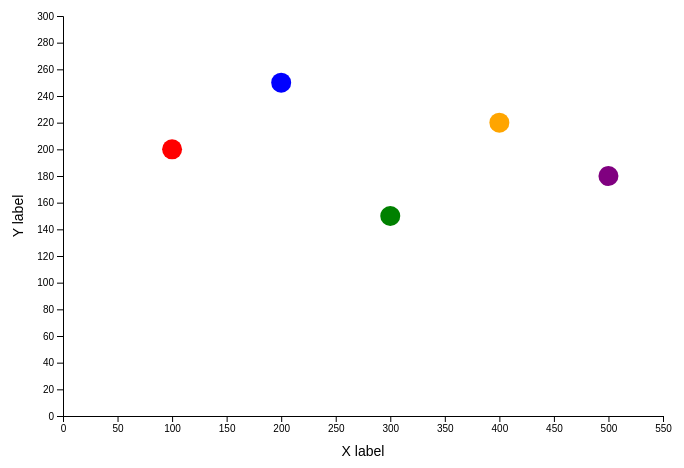
D3 v7 page, settled after 360 driven frames (6 s of simulated time); the page loaded 1 data file(s).


		// SVGのサイズとマージン
		const margin = { top: 40, right: 40, bottom: 60, left: 60 };
		const width = 700 - margin.left - margin.right;
		const height = 500 - margin.top - margin.bottom;

		// SVGの作成
		const svg = d3.select('#chart')
			.append('svg')
			.attr('width', width + margin.left + margin.right)
			.attr('height', height + margin.top + margin.bottom)
			.append('g')
			.attr('transform', `translate(${margin.left},${margin.top})`);

		// ツールチップの作成
		const tooltip = d3.select('body')
			.append('div')
			.attr('class', 'tooltip hidden');

		// データの読み込み
		d3.csv('w04_task1.csv').then(function (data) {
			// データの変換
			data.forEach(d => {
				d.x = +d.x;
				d.y = +d.y;
				d.tooltipVisible = false;
			});

			// スケールの設定
			const xScale = d3.scaleLinear()
				.domain([0, d3.max(data, d => d.x) + 50])
				.range([0, width]);

			const yScale = d3.scaleLinear()
				.domain([0, d3.max(data, d => d.y) + 50])
				.range([height, 0]);

			// X軸
			svg.append('g')
				.attr('transform', `translate(0,${height})`)
				.call(d3.axisBottom(xScale));

			svg.append('text')
				.attr('x', width / 2)
				.attr('y', height + 40)
				.attr('text-anchor', 'middle')
				.style('font-size', '14px')
				.text('X label');

			// Y軸
			svg.append('g')
				.call(d3.axisLeft(yScale));

			svg.append('text')
				.attr('transform', 'rotate(-90)')
				.attr('x', -height / 2)
				.attr('y', -40)
				.attr('text-anchor', 'middle')
				.style('font-size', '14px')
				.text('Y label');

			// データポイントの描画
			svg.selectAll('.dot')
				.data(data)
				.enter()
				.append('circle')
				.attr('class', 'dot')
				.attr('cx', d => xScale(d.x))
				.attr('cy', d => yScale(d.y))
				.attr('r', 10)
				.attr('fill', d => d.color)
				.on('click', function (event, d) {
					// ツールチップの表示/非表示を切り替え
					d.tooltipVisible = !d.tooltipVisible;

					// 選択状態のスタイルを更新
					d3.select(this)
						.classed('selected', d.tooltipVisible);

					if (d.tooltipVisible) {
						// ツールチップを表示
						tooltip
							.classed('hidden', false)
							.html(`
                                <strong>Attributes:</strong><br>
                                X: ${d.x}<br>
                                Y: ${d.y}<br>
                                Color: ${d.color}
                            `)
							.style('left', (event.pageX + 10) + 'px')
							.style('top', (event.pageY - 10) + 'px');
					} else {
						// ツールチップを非表示
						tooltip.classed('hidden', true);
					}
				});
		});
	

### data: w04_task1.csv
x, y, color
100, 200, red
200, 250, blue
300, 150, green
400, 220, orange
500, 180, purple